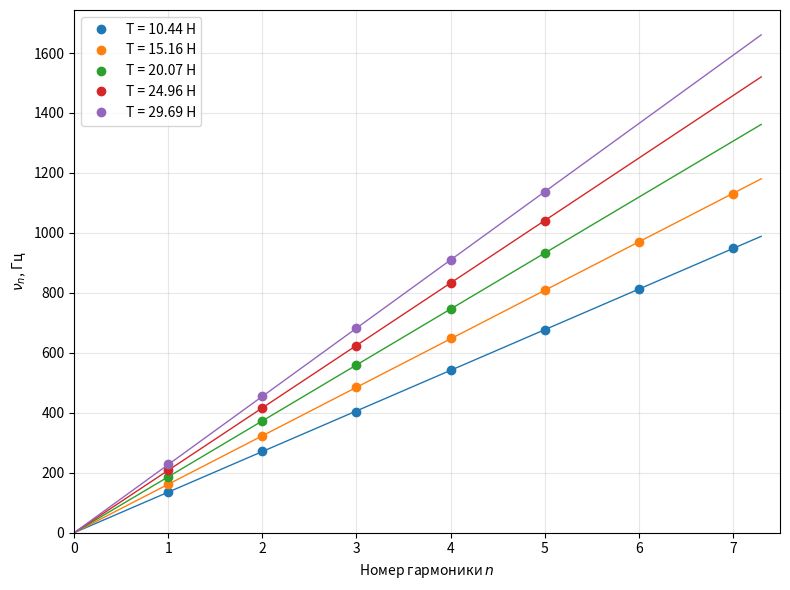
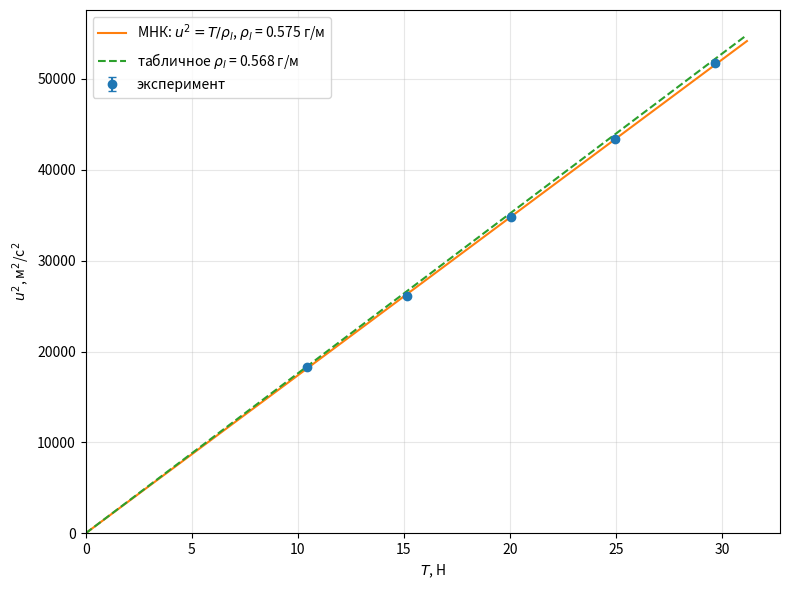

The matplotlib source for these figures, in order:
import numpy as np
import matplotlib
matplotlib.use("Agg")
import matplotlib.pyplot as plt

L, dL = 0.5, 0.001         
rho_tab = 568.4e-6         
g = 9.81
dm = 0.01e-3                

m_g = [110.6+461.4+492.7]
for add in (480.7, 500.3, 499.1, 481.7):
    m_g.append(m_g[-1] + add)
m = np.array(m_g) * 1e-3
T = m * g
dT = T * dm / m             

nu = [
 [135.3, 271.6, 402.1, 542.2, 677.0, 812.9, 948.9],
 [161.4, 323.2, 485.9, 648.4, 808.3, 969.6, 1130.9],
 [186.7, 372.7, 560.5, 746.6, 931.8],
 [208.4, 416.7, 624.2, 833.1, 1041.3],
 [230.8, 455.0, 682.4, 909.1, 1137.1],
]

# --- МНК-прямая nu = k*n через начало координат ---
k, sk, u, su = [], [], [], []
for y in nu:
    y = np.array(y); n = np.arange(1, len(y)+1)
    kk = np.sum(n*y)/np.sum(n**2)
    res = y - kk*n
    s_k = np.sqrt(np.sum(res**2)/((len(y)-1)*np.sum(n**2)))
    uu = 2*L*kk
    s_u = uu*np.sqrt((dL/L)**2 + (s_k/kk)**2)
    k.append(kk); sk.append(s_k); u.append(uu); su.append(s_u)
    print(f"k={kk:.3f}±{s_k:.3f} Гц  u={uu:.2f}±{s_u:.2f} м/с  sigma_nu(остатки)={np.sqrt(np.sum(res**2)/(len(y)-1)):.2f} Гц")
k, sk, u, su = map(np.array, (k, sk, u, su))

# --- u^2 = T/rho: прямая через начало координат ---
u2 = u**2; su2 = 2*u*su
w = 1/su2**2
a = np.sum(w*T*u2)/np.sum(w*T**2)       # a = 1/rho
sa = 1/np.sqrt(np.sum(w*T**2))
chi2 = np.sum(w*(u2-a*T)**2)/(len(T)-1)
print("chi2/ndf =", chi2)
rho = 1/a
srho_fit = sa/a**2
srho = rho*np.sqrt((srho_fit/rho)**2 + (2*dL/L)**2)
print(f"1/rho = {a:.1f}±{sa:.1f} ;  rho = {rho*1e3:.4f}±{srho*1e3:.4f} г/м  (fit {srho_fit*1e3:.4f})")
print(f"табл. {rho_tab*1e3:.4f} г/м, расхождение {(rho-rho_tab)/rho_tab*100:+.2f}%")

# теория
print("\nТеория по точным массам:")
for i in range(5):
    ut = np.sqrt(T[i]/rho_tab)
    print(f"m{i+1}: m={m[i]*1e3:.1f} г, T={T[i]:.3f} Н, u_теор={ut:.2f}, u_эксп={u[i]:.2f}±{su[i]:.2f}, откл {(u[i]-ut)/ut*100:+.2f}%")

# --- графики ---
fig, ax = plt.subplots(figsize=(8,6))
for i, y in enumerate(nu):
    n = np.arange(1, len(y)+1)
    p = ax.plot(n, y, "o", label=f"T = {T[i]:.2f} Н")
    nn = np.array([0, 7.3])
    ax.plot(nn, k[i]*nn, "-", color=p[0].get_color(), lw=1)
ax.set_xlabel("Номер гармоники $n$"); ax.set_ylabel(r"$\nu_n$, Гц")
ax.set_xlim(0, 7.5); ax.set_ylim(0, None); ax.grid(alpha=.3); ax.legend()
plt.tight_layout(); plt.savefig("nu_vs_n.png", dpi=200); plt.close()

fig, ax = plt.subplots(figsize=(8,6))
ax.errorbar(T, u2, yerr=su2, fmt="o", capsize=3, label="эксперимент")
tt = np.linspace(0, T.max()*1.05, 50)
ax.plot(tt, a*tt, "-", label=fr"МНК: $u^2 = T/\rho_l$, $\rho_l$ = {rho*1e3:.3f} г/м")
ax.plot(tt, tt/rho_tab, "--", label=fr"табличное $\rho_l$ = {rho_tab*1e3:.3f} г/м")
ax.set_xlabel("$T$, Н"); ax.set_ylabel("$u^2$, м$^2$/с$^2$")
ax.set_xlim(0, None); ax.set_ylim(0, None); ax.grid(alpha=.3); ax.legend()
plt.tight_layout(); plt.savefig("u2_vs_T.png", dpi=200); plt.close()
